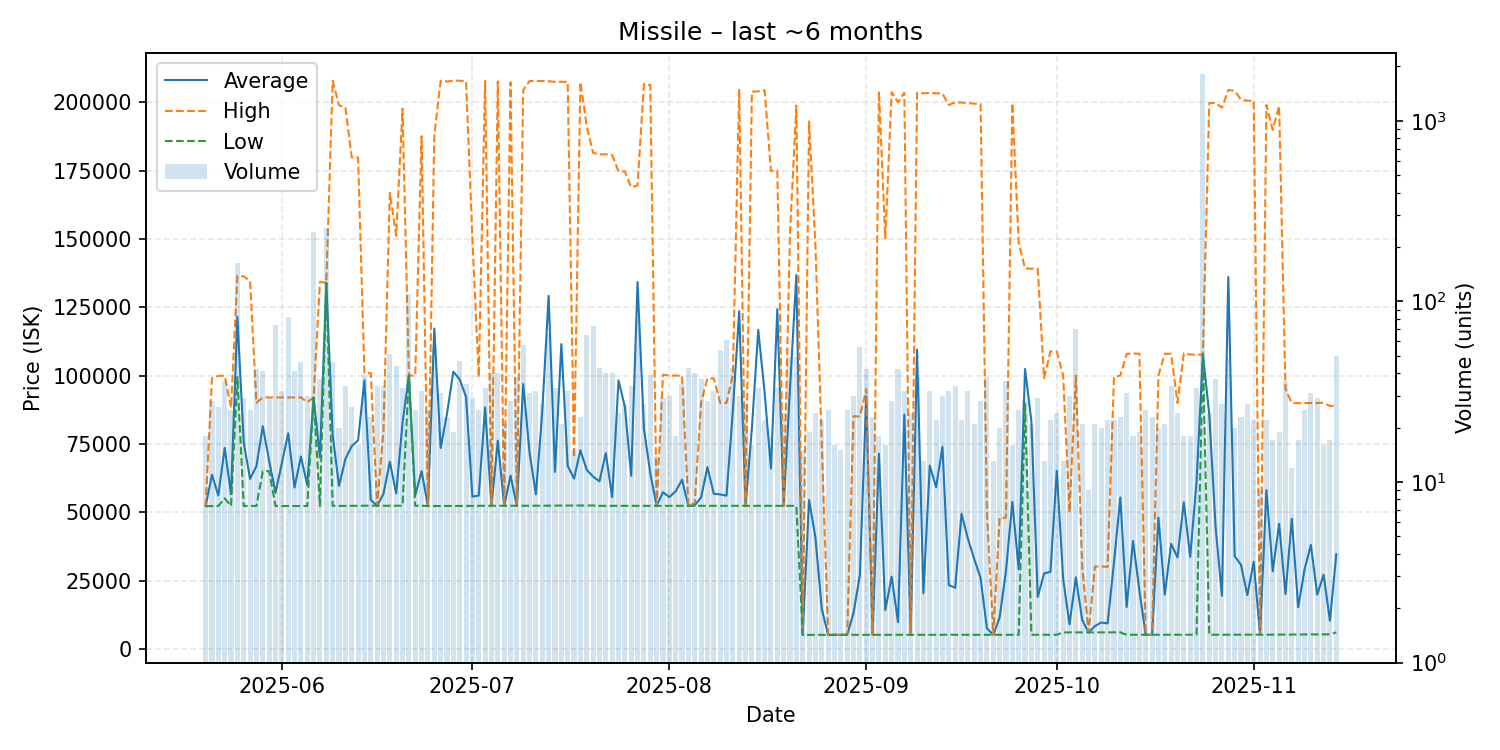

The file beside this chart, header and first rows:
date, average, highest, lowest, order_count, volume
2025-05-20, 52243, 52250, 52230, 13, 18
2025-05-21, 63688, 99000, 52250, 25, 28
2025-05-22, 56136, 99910, 52250, 21, 26
2025-05-23, 73528, 99900, 55100, 21, 36
2025-05-24, 56566, 88250, 52260, 22, 25
2025-05-25, 121500, 136500, 99435, 38, 164
2025-05-26, 75456, 136300, 52280, 20, 29
2025-05-27, 62154, 134600, 52280, 19, 25
2025-05-28, 66882, 90000, 52280, 29, 42
2025-05-29, 81463, 92000, 65000, 17, 41
2025-05-30, 68776, 91990, 65000, 21, 29
2025-05-31, 57095, 91990, 52260, 23, 74
2025-06-01, 68027, 91990, 52260, 24, 32
2025-06-02, 78857, 91990, 52260, 28, 82
2025-06-03, 59033, 91980, 52250, 31, 41
2025-06-04, 70390, 91990, 52250, 24, 46
2025-06-05, 59962, 90245, 52260, 20, 30
2025-06-06, 91960, 91960, 91960, 34, 243
2025-06-07, 70009, 134350, 52260, 28, 37
2025-06-08, 133900, 133900, 133900, 44, 255
2025-06-09, 78302, 207900, 52300, 35, 46
2025-06-10, 59612, 198900, 52270, 19, 20
2025-06-11, 69459, 198250, 52280, 27, 34
2025-06-12, 74175, 179800, 52320, 18, 26
2025-06-13, 76259, 179800, 52370, 15, 16
2025-06-14, 98257, 100900, 52380, 31, 39
2025-06-15, 54490, 100900, 52380, 18, 23
2025-06-16, 52380, 52380, 52380, 21, 34
2025-06-17, 56735, 79990, 52380, 31, 34
2025-06-18, 68493, 166900, 52380, 30, 51
2025-06-19, 56872, 151200, 52380, 31, 44
2025-06-20, 82701, 197700, 52350, 29, 33
2025-06-21, 100000, 100000, 100000, 30, 110
2025-06-22, 56162, 100000, 52350, 20, 25
2025-06-23, 64984, 187600, 52350, 23, 32
2025-06-24, 52270, 52270, 52270, 24, 25
2025-06-25, 117216, 187900, 52270, 41, 55
2025-06-26, 73507, 207900, 52270, 25, 31
2025-06-27, 86047, 207600, 52280, 21, 23
2025-06-28, 101408, 207900, 52280, 17, 19
2025-06-29, 98572, 207900, 52280, 30, 47
2025-06-30, 92167, 207700, 52320, 26, 35
2025-07-01, 55694, 150000, 52330, 23, 29
2025-07-02, 56084, 99410, 52330, 20, 25
2025-07-03, 88338, 207800, 52340, 26, 33
2025-07-04, 52330, 52330, 52330, 16, 40
2025-07-05, 76168, 207650, 52330, 31, 40
2025-07-06, 52330, 52330, 52330, 17, 21
2025-07-07, 63403, 207350, 52330, 19, 28
2025-07-08, 52330, 52330, 52330, 14, 38
2025-07-09, 96868, 204500, 52330, 39, 57
2025-07-10, 71716, 207800, 52350, 23, 31
2025-07-11, 56539, 207800, 52350, 22, 32
2025-07-12, 86907, 207800, 52370, 20, 27
2025-07-13, 129165, 207700, 52390, 28, 66
2025-07-14, 64759, 207500, 52400, 21, 33
2025-07-15, 111501, 207500, 52420, 16, 21
2025-07-16, 66973, 207500, 52440, 20, 32
2025-07-17, 62295, 70000, 52440, 13, 15
2025-07-18, 72661, 207400, 52450, 19, 23
... 119 more rows
